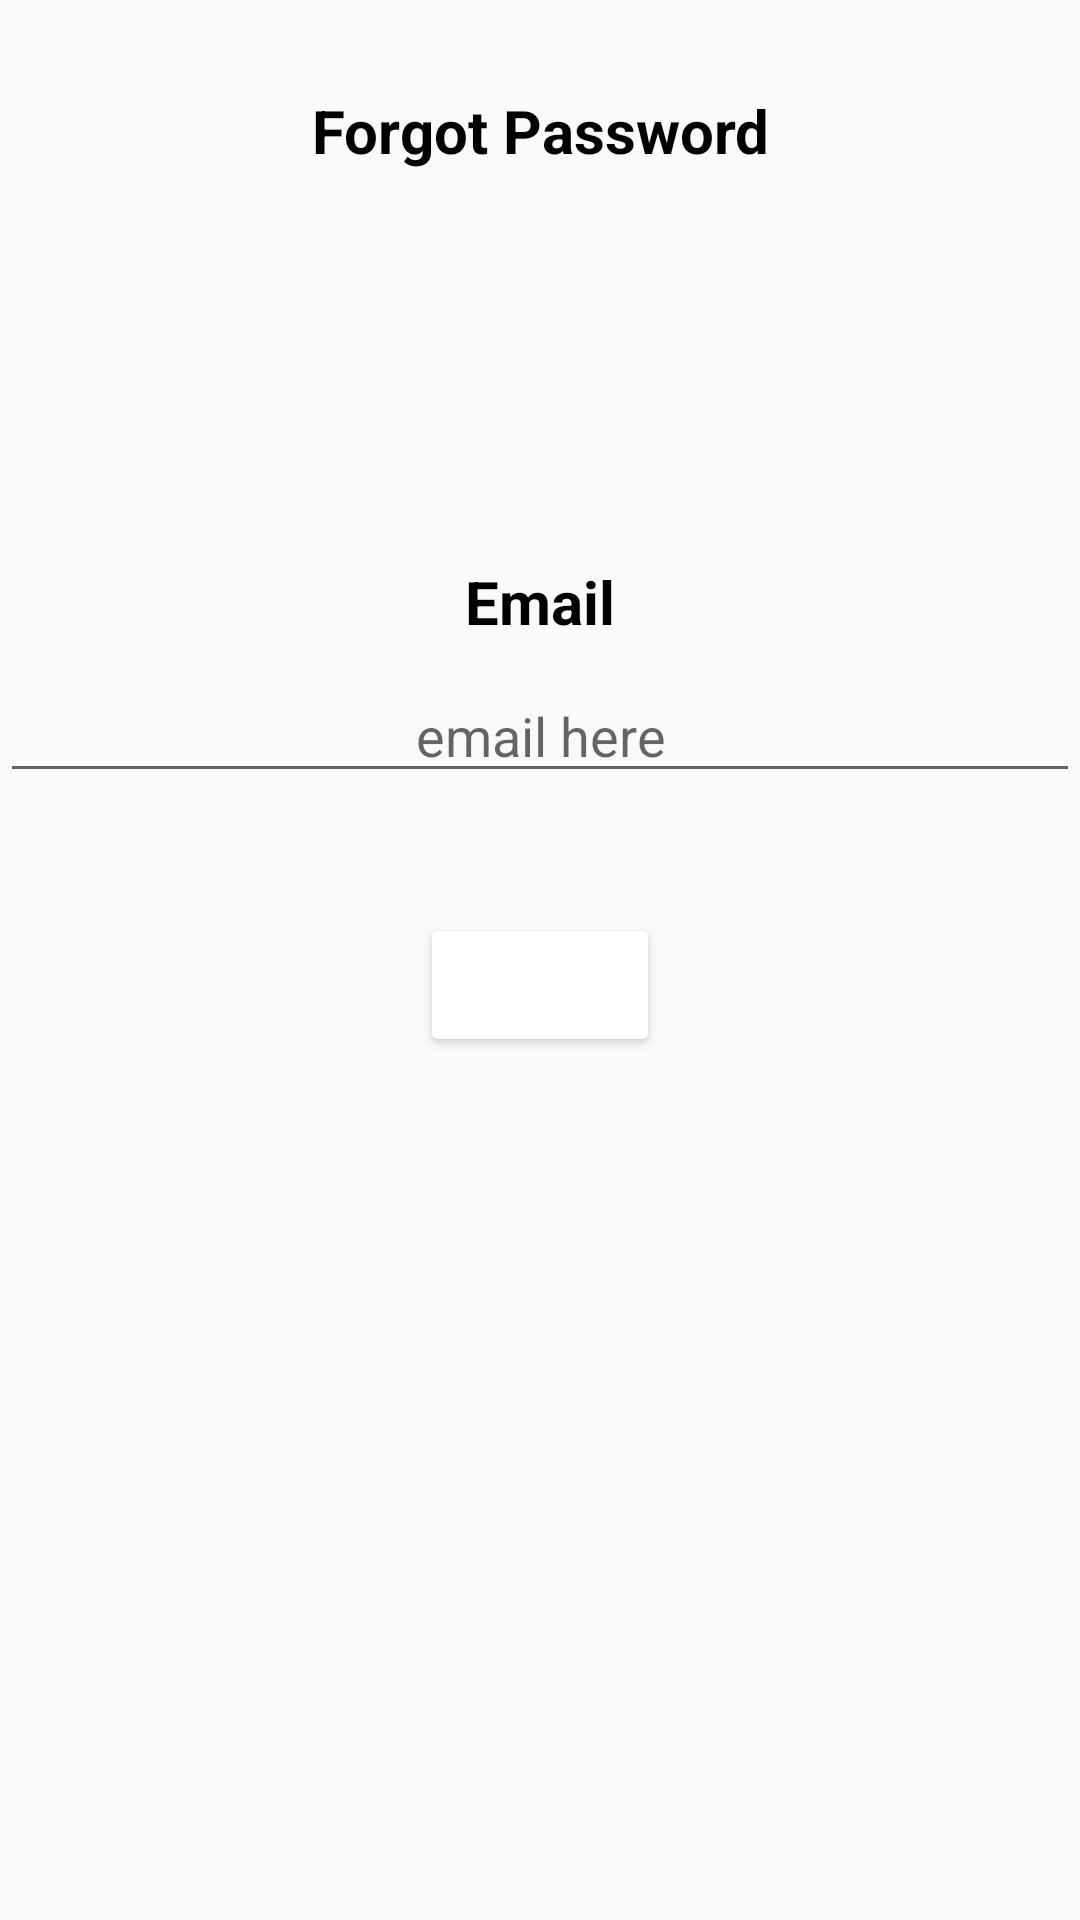

This screen was rendered from an Android layout file. Write that file and the resources it references.
<!-- AndroidManifest.xml: application theme Theme.BURSUpgrade -->
<!-- res/layout/activity_forgot_password.xml -->
<?xml version="1.0" encoding="utf-8"?>
<RelativeLayout xmlns:android="http://schemas.android.com/apk/res/android"
    xmlns:app="http://schemas.android.com/apk/res-auto"
    xmlns:tools="http://schemas.android.com/tools"
    android:layout_width="match_parent"
    android:layout_height="match_parent"
    tools:context=".ForgotPasswordActivity">


    <TextView
        android:id="@+id/forgotPasswordTextView"
        android:layout_width="wrap_content"
        android:textSize="20sp"
        android:textAlignment="center"
        android:textColor="@color/black"
        android:textStyle="bold"
        android:layout_height="wrap_content"
        android:layout_alignParentStart="true"
        android:layout_alignParentTop="true"
        android:layout_alignParentEnd="true"
        android:layout_marginStart="90dp"
        android:layout_marginTop="30sp"
        android:layout_marginEnd="90dp"
        android:text="Forgot Password" />

    <TextView
        android:id="@+id/emailTextView"
        android:layout_width="wrap_content"
        android:layout_height="wrap_content"
        android:layout_below="@+id/forgotPasswordTextView"
        android:layout_alignParentStart="true"
        android:layout_alignParentEnd="true"
        android:layout_marginStart="120dp"
        android:layout_marginTop="130dp"
        android:layout_marginEnd="120dp"
        android:text="Email"
        android:textAlignment="center"
        android:textColor="@color/black"
        android:textSize="20sp"
        android:textStyle="bold" />

    <EditText
        android:id="@+id/inputEmail"
        android:layout_width="match_parent"
        android:layout_height="wrap_content"
        android:layout_below="@+id/emailTextView"
        android:layout_marginTop="9dp"
        android:ems="10"
        android:inputType="textPersonName"
        android:hint="email here"
        android:textAlignment="center"
        android:textColor="@color/black"/>

    <Button
        android:id="@+id/btnReset"
        android:layout_width="wrap_content"
        android:layout_height="wrap_content"
        android:layout_below="@+id/inputEmail"
        android:layout_alignParentStart="true"
        android:layout_alignParentEnd="true"
        android:layout_marginStart="140dp"
        android:layout_marginTop="40dp"
        android:layout_marginEnd="140dp"
        android:backgroundTint="@color/Sky_blue"
        android:text="Reset"
        android:textColor="@color/white" />


</RelativeLayout>
<!-- resources referenced by this layout -->
<resources>
  <style name="Theme.BURSUpgrade" parent="Theme.AppCompat.DayNight.NoActionBar">
          
          <item name="colorPrimary">@color/purple_500</item>
          <item name="colorPrimaryVariant">@color/purple_700</item>
          <item name="colorOnPrimary">@color/white</item>
          
          <item name="colorSecondary">@color/teal_200</item>
          <item name="colorSecondaryVariant">@color/teal_700</item>
          <item name="colorOnSecondary">@color/black</item>
          
          <item name="android:statusBarColor">?attr/colorPrimaryVariant</item>
          
      </style>
  <!-- not gathered from this repository: default colours our renderer supplied (Android Studio template values) -->
  <color name="purple_500">#FF6200EE</color>
  <color name="purple_700">#FF3700B3</color>
  <color name="teal_200">#FF03DAC5</color>
  <color name="teal_700">#FF018786</color>
  <color name="black">#FF000000</color>
  <color name="white">#FFFFFFFF</color>
</resources>
